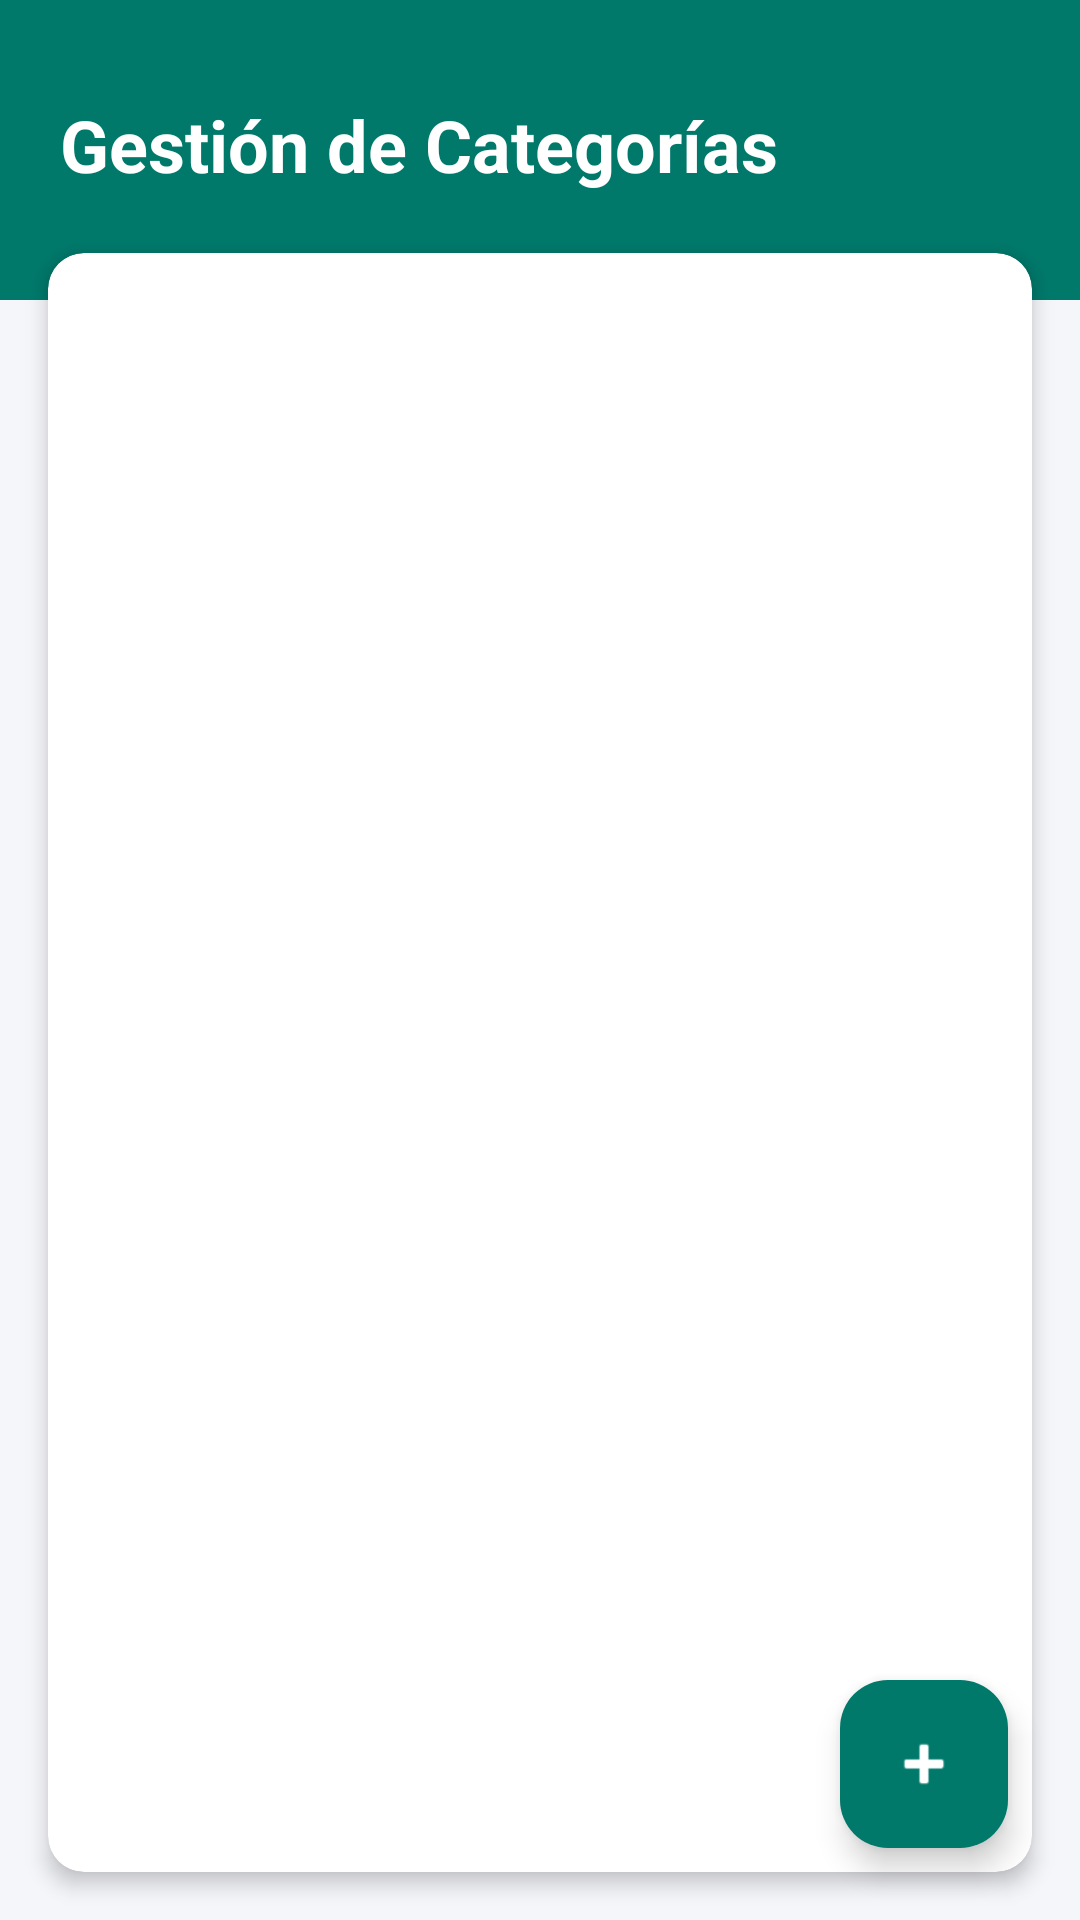

The Android layout XML behind this screen, and the referenced resources:
<!-- AndroidManifest.xml: application theme Theme.Application_stock -->
<!-- res/layout/activity_categorias.xml -->
<?xml version="1.0" encoding="utf-8"?>
<androidx.constraintlayout.widget.ConstraintLayout xmlns:android="http://schemas.android.com/apk/res/android"
    xmlns:app="http://schemas.android.com/apk/res-auto"
    android:layout_width="match_parent"
    android:layout_height="match_parent"
    android:background="@color/background_color">

    <View
        android:id="@+id/headerBgCat"
        android:layout_width="match_parent"
        android:layout_height="100dp"
        android:background="@color/teal_700"
        app:layout_constraintTop_toTopOf="parent"/>

    <TextView
        android:id="@+id/txtTitCat"
        android:text="Gestión de Categorías"
        android:textColor="@color/white"
        android:textSize="24sp"
        android:textStyle="bold"
        android:layout_marginStart="20dp"
        android:layout_marginTop="32dp"
        android:layout_width="wrap_content"
        android:layout_height="wrap_content"
        app:layout_constraintTop_toTopOf="parent"
        app:layout_constraintStart_toStartOf="parent"/>

    <androidx.cardview.widget.CardView
        android:layout_width="match_parent"
        android:layout_height="0dp"
        android:layout_marginTop="20dp"
        android:layout_marginHorizontal="16dp"
        android:layout_marginBottom="16dp"
        app:cardCornerRadius="12dp"
        app:cardElevation="4dp"
        app:cardBackgroundColor="@color/white"
        app:layout_constraintTop_toBottomOf="@id/txtTitCat"
        app:layout_constraintBottom_toBottomOf="parent"
        app:layout_constraintStart_toStartOf="parent"
        app:layout_constraintEnd_toEndOf="parent">

        <ListView
            android:id="@+id/listaCategorias"
            android:layout_width="match_parent"
            android:layout_height="match_parent"
            android:divider="@color/divider"
            android:dividerHeight="1dp"
            android:padding="8dp"/>

    </androidx.cardview.widget.CardView>

    <com.google.android.material.floatingactionbutton.FloatingActionButton
        android:id="@+id/btnAddCategoria"
        android:layout_width="wrap_content"
        android:layout_height="wrap_content"
        android:src="@android:drawable/ic_input_add"
        app:backgroundTint="@color/teal_700"
        app:tint="@color/white"
        app:layout_constraintBottom_toBottomOf="parent"
        app:layout_constraintEnd_toEndOf="parent"
        android:layout_margin="24dp"/>

</androidx.constraintlayout.widget.ConstraintLayout>
<!-- resources referenced by this layout -->
<resources>
  <color name="background_color">#F5F6FA</color>
  <color name="divider">#DFE6E9</color>
  <color name="teal_700">#00796B</color>
  <color name="white">#FFFFFFFF</color>
  <style name="Theme.Application_stock" parent="Base.Theme.Application_stock" />
  <style name="Base.Theme.Application_stock" parent="Theme.Material3.DayNight.NoActionBar">
          
          
      </style>
</resources>
